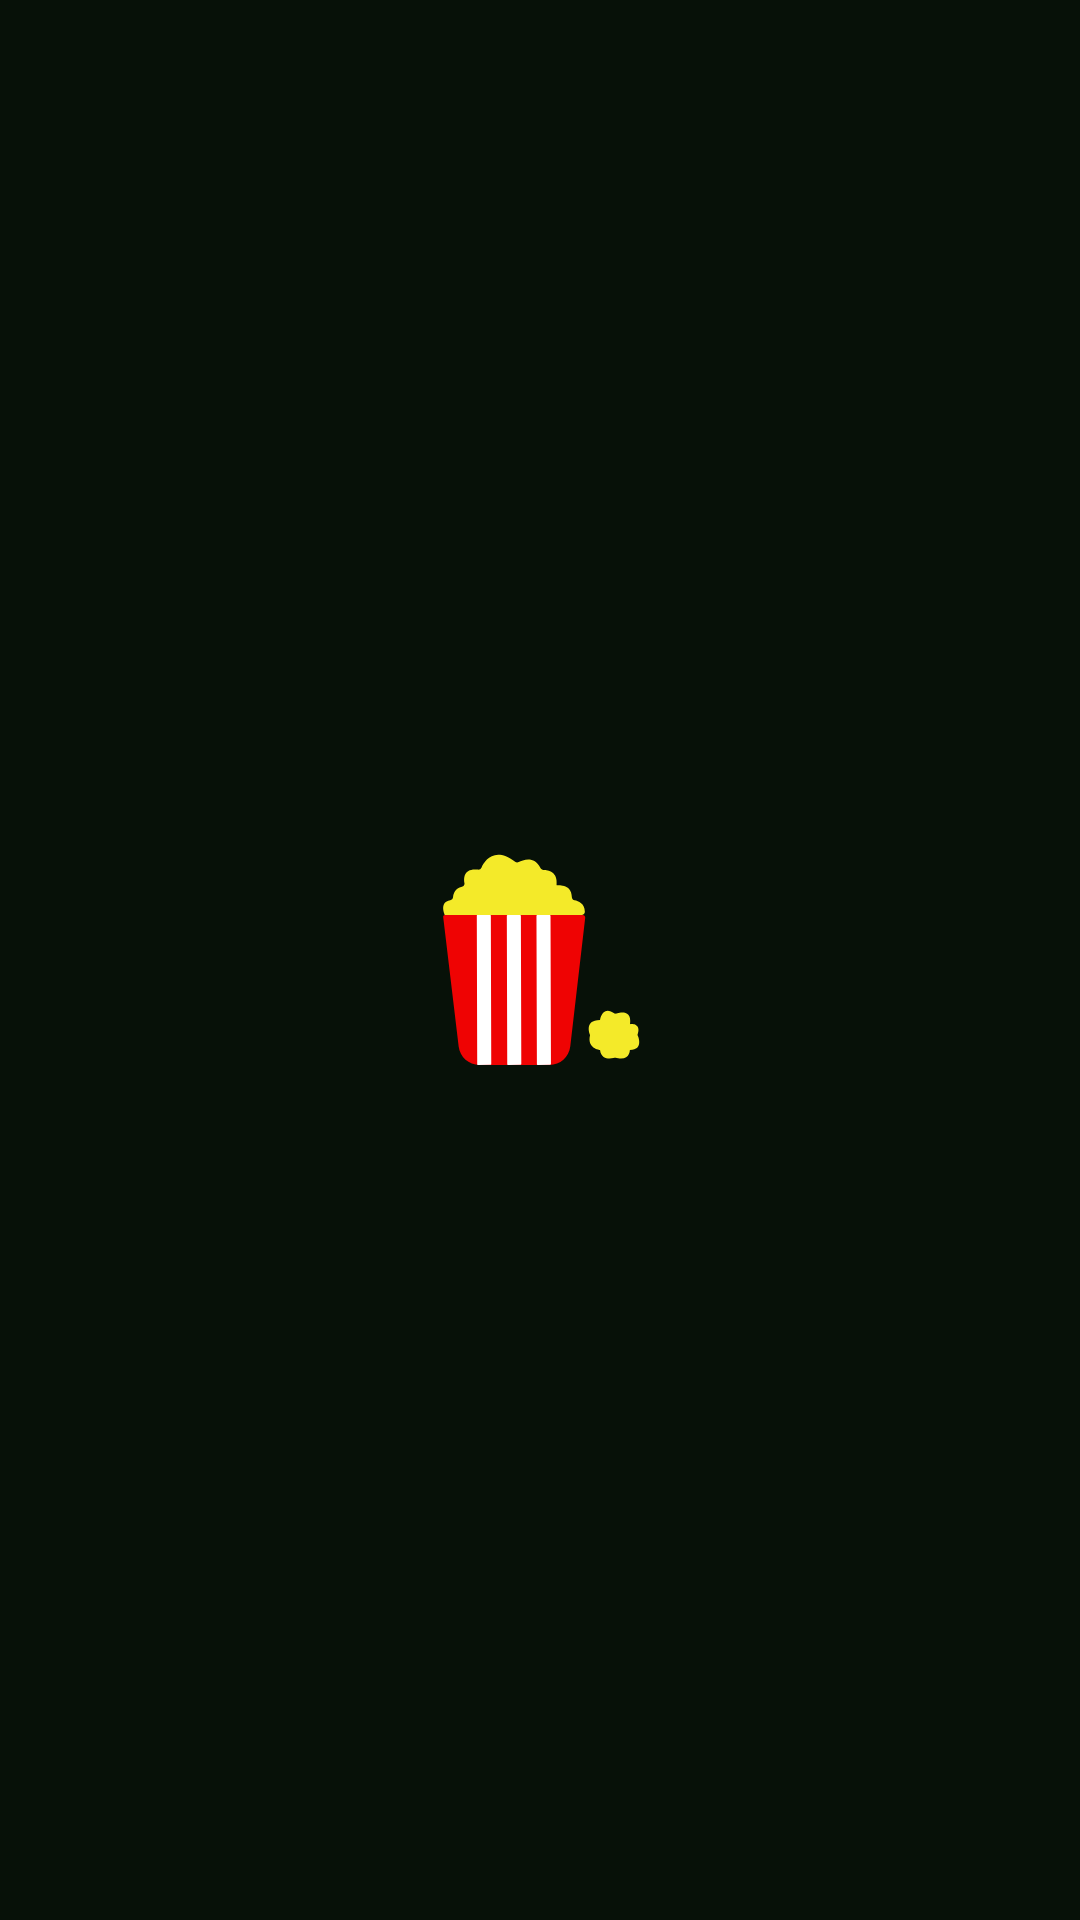

This screen was rendered from an Android layout file. Write that file and the resources it references.
<!-- AndroidManifest.xml: application theme Theme.AppCompat.DayNight.NoActionBar -->
<!-- res/layout/activity_splash.xml -->
<?xml version="1.0" encoding="utf-8"?>
<androidx.constraintlayout.widget.ConstraintLayout xmlns:android="http://schemas.android.com/apk/res/android"
    xmlns:app="http://schemas.android.com/apk/res-auto"
    xmlns:tools="http://schemas.android.com/tools"
    android:id="@+id/main"
    android:layout_width="match_parent"
    android:layout_height="match_parent"
    android:background="@color/night"
    tools:context=".ui.SplashActivity">

    <ImageView
        android:id="@+id/splashPopCorn"
        android:layout_width="80dp"
        android:layout_height="80dp"
        android:src="@drawable/popcorn_logo"
        app:layout_constraintBottom_toBottomOf="parent"
        app:layout_constraintEnd_toEndOf="parent"
        app:layout_constraintStart_toStartOf="parent"
        app:layout_constraintTop_toTopOf="parent" />

</androidx.constraintlayout.widget.ConstraintLayout>
<!-- resources referenced by this layout -->
<resources>
  <color name="night">#071108</color>
  <!-- drawable popcorn_logo (drawable) -->
  <vector xmlns:android="http://schemas.android.com/apk/res/android" android:height="50dp" android:viewportHeight="1024" android:viewportWidth="1024" android:width="50dp">
      <group
          android:name="logoGroups"
          android:pivotX="512"
          android:pivotY="512">
          <path android:fillColor="#EF0303" android:pathData="M479.4,320.2L106,320c-4.3,0 -7.6,3.7 -7.1,8l66,553c5.3,44.8 43.4,78.6 88.5,78.6h299.2c45.2,0 83.3,-33.9 88.5,-78.8L704.9,332c0.7,-6.4 -4.3,-12 -10.7,-12l-214.8,0.2z"/>
          <path android:fillColor="#f4ea29" android:pathData="M106.1,320s-26.5,-55.7 22.9,-63.2c6.4,-1 11.4,-6.1 12,-12.5 1.4,-14.5 8.4,-38.1 37.9,-44.6 7.4,-1.6 12.1,-8.7 10.9,-16 -3.8,-22.9 -2.8,-64.6 57.5,-57.3 6.2,0.7 12.2,-2.6 14.8,-8.2 12.1,-26.6 53.3,-93 143.8,-25.3 4.4,3.3 10.2,3.8 15.1,1.4 19.2,-9.4 67.1,-28.6 93,25.3 2.3,4.9 7.4,8 12.9,8 19.5,0.1 62.4,6.9 55.8,64.2 0,4 63.9,-10 65.3,52 0.2,6.6 4.9,12.2 11.5,13.5 16.2,3.2 43.2,13.6 43.9,48.4 0.2,7.9 -6.3,14.3 -14.3,14.3l-577.9,0.2M768.1,895.6s-56.8,-5 -42.5,-63.9c0,0 -28.4,-63.9 42.5,-63.9 0,0 8.9,-67.8 64,-26.1 2.8,0 74.5,-29 64,44 0,-1.3 51.2,-7.3 31.8,46.1 0,-2.7 31.1,63.9 -32.4,63.9 0,0 0.5,52 -63.5,32.7 0.2,-0.1 -57.3,20.6 -63.9,-32.8z"/>
          <path android:fillColor="#FFFFFF" android:pathData="M372.2,956.5l-1.8,-633.2c0,-1.7 1.4,-3.1 3,-3.1l53.9,-0.2c1.7,0 3.1,1.4 3.1,3l1.8,633.2c0,1.7 -1.4,3.1 -3,3.1l-53.9,0.2c-1.7,0.1 -3.1,-1.3 -3.1,-3zM244.1,957.4l-1.8,-634.9c0,-1.2 1,-2.2 2.2,-2.2l55.5,-0.2c1.2,0 2.2,1 2.2,2.2l1.8,634.9c0,1.2 -1,2.2 -2.2,2.2l-55.5,0.2c-1.2,0 -2.2,-1 -2.2,-2.2zM498.7,956.3l-1.8,-632.7c0,-1.8 1.5,-3.3 3.3,-3.3l53.4,-0.2c1.8,0 3.3,1.5 3.3,3.3l1.8,632.7c0,1.8 -1.5,3.3 -3.3,3.3l-53.4,0.2c-1.8,0 -3.3,-1.5 -3.3,-3.3z"/>
      </group>
  </vector>
</resources>
